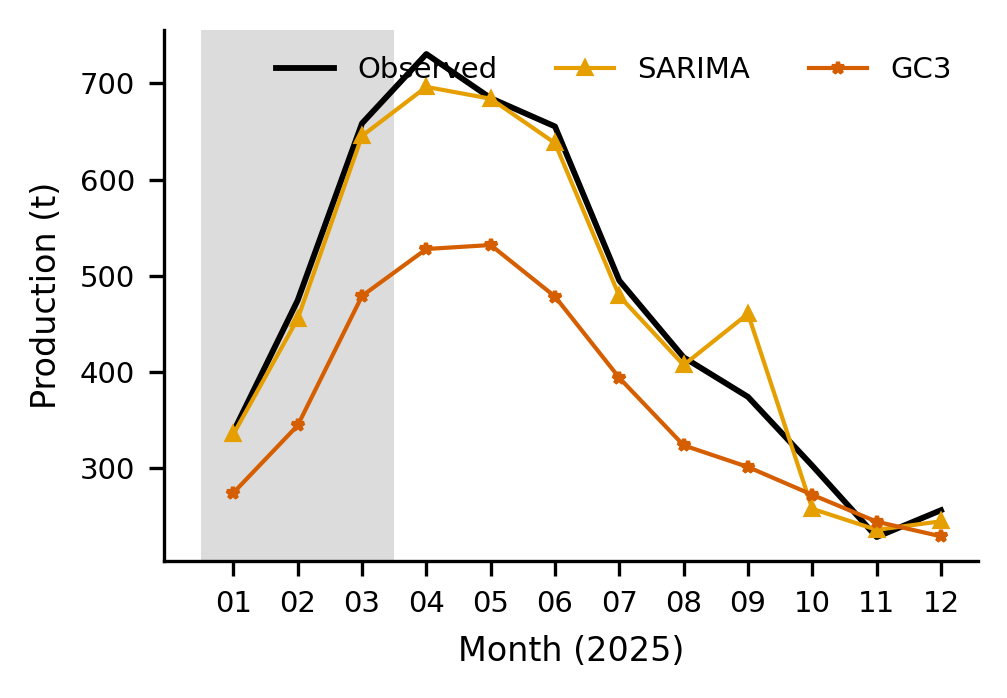

Data behind this chart, as committed beside it:
fecha, y_true, GC3, SARIMA, shock_P75
2025-01, 337.9, 274.6, 335.4, True
2025-02, 474.6, 344.6, 455.4, True
2025-03, 658.4, 479.1, 645.3, True
2025-04, 730.4, 527.9, 696.3, False
2025-05, 684.6, 532, 684, False
2025-06, 655.2, 478.5, 637.9, False
2025-07, 495, 393.9, 479, False
2025-08, 415.3, 323.9, 407.3, False
2025-09, 374.2, 301.4, 460.6, False
2025-10, 302.7, 272.5, 257.9, False
2025-11, 228.7, 244.6, 236.1, False
2025-12, 256.5, 229.4, 245, False
